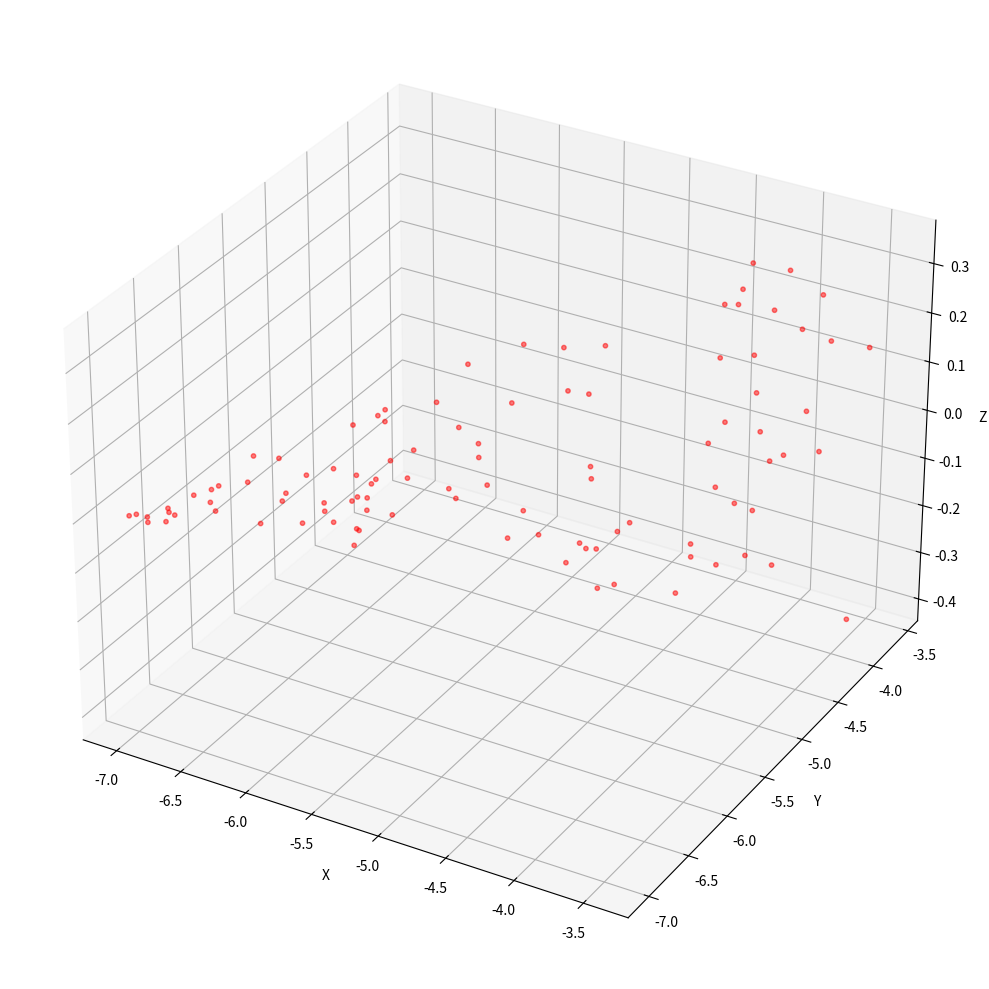

This figure's Python source:
import numpy as np
import matplotlib.pyplot as plt

A_COEFF, B_COEFF = 1, 1
HEIGHT = 10
ANGLE_X = 90
ANGLE_Y = -30
ANGLE_Z = -45
NUM_POINTS = 100
SLICES = 21

def rotation_x(angle):
    theta = np.radians(angle)
    return np.array([
        [1, 0, 0],
        [0, np.cos(theta), -np.sin(theta)],
        [0, np.sin(theta), np.cos(theta)]
    ])


def rotation_y(angle):
    theta = np.radians(angle)
    return np.array([
        [np.cos(theta), 0, np.sin(theta)],
        [0, 1, 0],
        [-np.sin(theta), 0, np.cos(theta)]
    ])
def rotation_z(angle):
    theta = np.radians(angle)
    return np.array([
        [np.cos(theta), -np.sin(theta), 0],
        [np.sin(theta), np.cos(theta), 0],
        [0, 0, 1]
    ])

def origin_point(HEIGHT):
    return np.array([0.0, 0.0, HEIGHT])

def generate_pt_inside(A_COEFF, B_COEFF, HEIGHT, NUM_POINTS):
    points = []
    while  len(points) < NUM_POINTS:
        z = np.random.uniform(HEIGHT/2,HEIGHT)
        scale = 1 - z/HEIGHT
        r = np.sqrt(np.random.uniform(0,1))
        angle = np.random.uniform(0, 2 * np.pi)
        x = A_COEFF * r * scale * np.cos(angle)
        y = B_COEFF * r * scale * np.sin(angle)
        points.append([x, y, z])
    return np.array(points)

# (R_total @ points.T).T -> points @ R_total.T
# (3,N).T -> (N,3)
def rotation(points, angle_x, angle_y, angle_z):
    R_x = rotation_x(angle_x)
    R_y = rotation_y(angle_y)
    R_z = rotation_z(angle_z)
    R_total = R_z @ R_y @ R_x
    return points @ R_total.T

origin_pt = rotation(origin_point(HEIGHT), ANGLE_X, ANGLE_Y, ANGLE_Z)
inner_pt = generate_pt_inside(A_COEFF, B_COEFF, HEIGHT, NUM_POINTS)
rotated_pt = rotation(inner_pt, ANGLE_X, ANGLE_Y, ANGLE_Z)


fig = plt.figure(figsize=(12, 10))
ax = fig.add_subplot(111, projection='3d')
ax.scatter(rotated_pt[:, 0], rotated_pt[:, 1], rotated_pt[:, 2],
           s=10, c='red', alpha=0.5)

ax.set_xlabel('X')
ax.set_ylabel('Y')
ax.set_zlabel('Z')
plt.tight_layout()
plt.show()